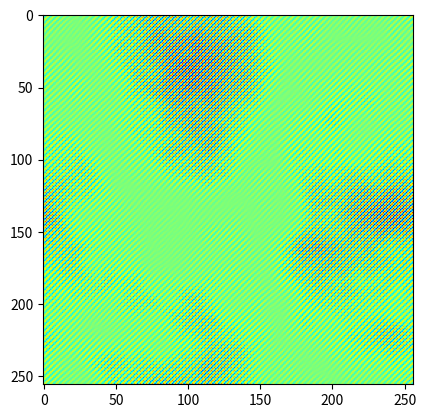
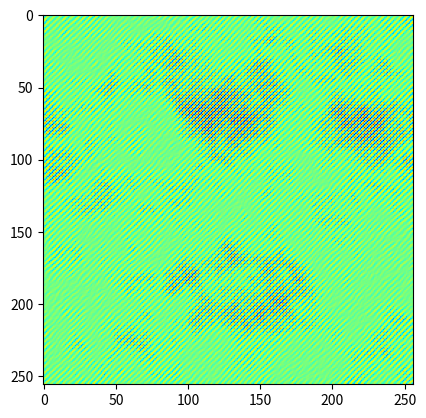
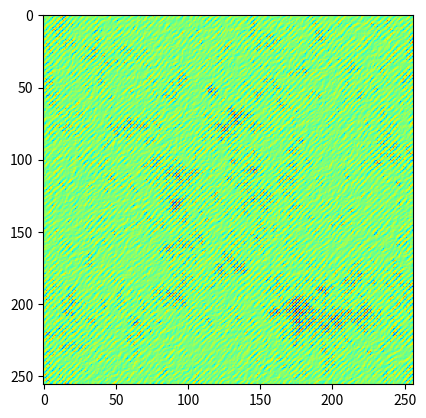

Here is the Python script that generated these plots, in order:
import numpy as np
import matplotlib.pyplot as plt

def fftIndgen(n):
    """
    [summary]
    
    [extended_summary]
    
    Args:
        n ([type]): [description]
    """     
    a = np.arange(0, n//2)
    b = np.arange(1, n//2+1)
    b = b[::-1]
    b = [-i for i in b]
    return a + b


def gaussian_random_field(Pk=lambda k: k**(-3.0), size=100):
    """
    gaussian_random_field [summary]
    
    [extended_summary]
    
    Args:
        Pk ([type], optional): [description]. Defaults to lambdak:k**(-3.0).
        size (int, optional): [description]. Defaults to 100.
    
    Returns:
        [type]: [description]
    """    
    def Pk2(kx, ky):
        if kx == 0 and ky == 0:
            return 0.0
        return np.sqrt(Pk(np.sqrt(kx**2 + ky**2)))
    noise = np.fft.fft2(np.random.normal(size=(size, size)))
    amplitude = np.zeros((size, size))
    for i, kx in enumerate(fftIndgen(size)):
        for j, ky in enumerate(fftIndgen(size)):
            amplitude[i, j] = Pk2(kx, ky)
    return np.fft.ifft2(noise * amplitude)


for alpha in [-4.0, -3.0, -2.0]:
    out = gaussian_random_field(Pk=lambda k: k**alpha, size=256)
    plt.figure()
    plt.imshow(out.real, cmap='jet')

plt.show()

